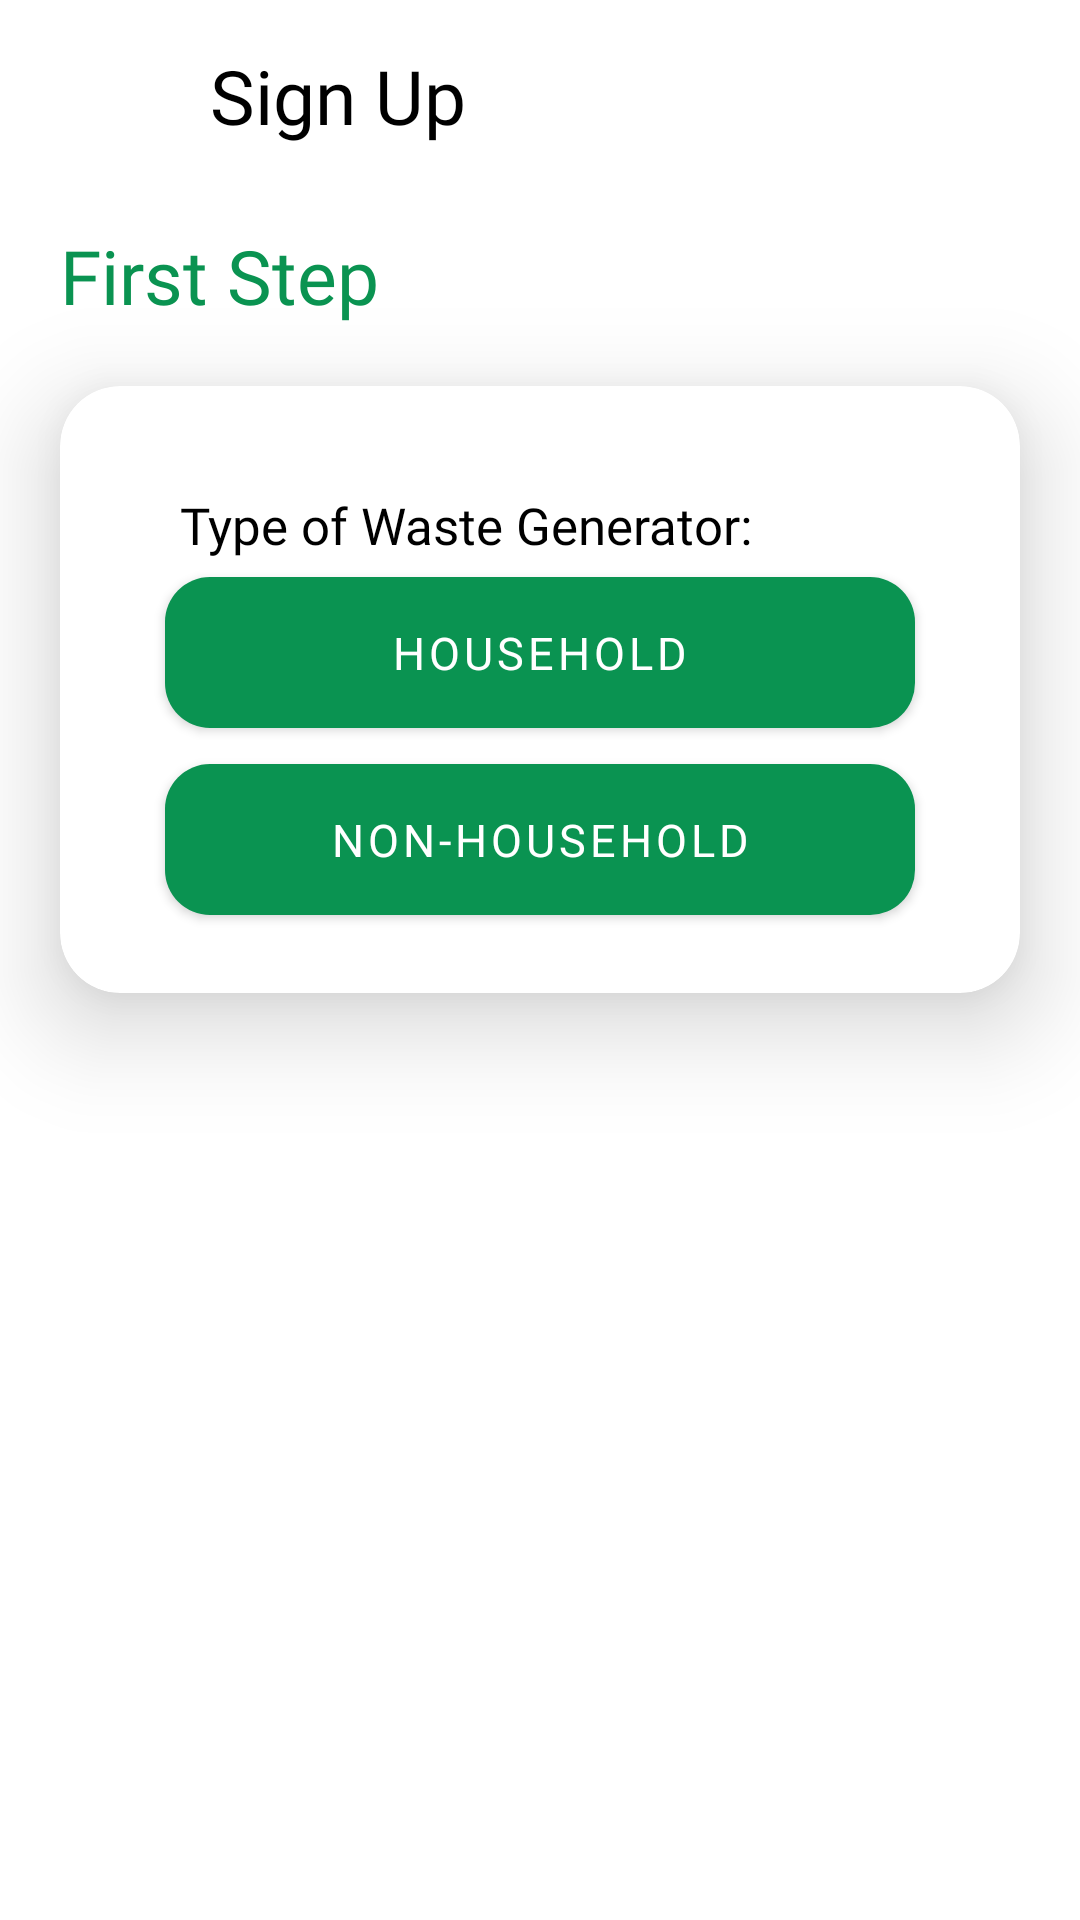

Produce the Android XML layout that renders to this screen, including the resource entries it uses.
<!-- AndroidManifest.xml: application theme Theme.MaterialComponents.NoActionBar -->
<!-- res/layout/activity_choose_household.xml -->
<?xml version="1.0" encoding="utf-8"?>
<LinearLayout xmlns:android="http://schemas.android.com/apk/res/android"
    xmlns:app="http://schemas.android.com/apk/res-auto"
    xmlns:tools="http://schemas.android.com/tools"
    android:layout_width="match_parent"
    android:layout_height="match_parent"
    android:orientation="vertical"
    android:background="@color/white"
    tools:context=".authentication.choose_household">

    <LinearLayout
        android:layout_width="match_parent"
        android:layout_height="match_parent"
        android:orientation="vertical">

        <LinearLayout
            android:layout_width="match_parent"
            android:layout_height="wrap_content"
            android:orientation="horizontal">

            <ImageView
                android:id="@+id/ivBack"
                android:layout_width="50dp"
                android:layout_height="50dp"
                android:background="@drawable/back"
                android:layout_marginTop="10dp"/>

            <TextView
                android:layout_width="wrap_content"
                android:layout_height="wrap_content"
                android:layout_marginHorizontal="20dp"
                android:text="Sign Up"
                android:textColor="@color/black"
                android:textSize="25sp"
                android:fontFamily="@font/pbold"
                android:layout_marginTop="15dp"
                android:layout_marginLeft="5dp"/>

        </LinearLayout>


        <TextView
            android:layout_width="wrap_content"
            android:layout_height="wrap_content"
            android:layout_marginHorizontal="20dp"
            android:text="First Step"
            android:textColor="@color/green"
            android:textSize="25sp"
            android:fontFamily="@font/pbold"
            android:layout_marginTop="15dp"
            android:layout_marginLeft="5dp"/>


        <androidx.cardview.widget.CardView
            android:layout_width="match_parent"
            android:layout_height="wrap_content"
            app:cardCornerRadius="20dp"
            app:cardElevation="20dp"
            android:backgroundTint="@color/white"
            android:layout_marginHorizontal="20dp"
            android:layout_marginVertical="20dp">
            <LinearLayout
                android:layout_width="match_parent"
                android:layout_height="match_parent"
                android:padding="20dp"

                android:orientation="vertical">
                <TextView
                    android:layout_width="wrap_content"
                    android:layout_height="wrap_content"
                    android:layout_marginHorizontal="20dp"
                    android:text="Type of Waste Generator:"
                    android:textColor="@color/black"
                    android:textSize="17sp"
                    android:fontFamily="@font/pbold"
                    android:layout_marginTop="15dp"
                    android:layout_marginLeft="5dp"/>


                <com.google.android.material.button.MaterialButton
                    android:id="@+id/btnHousehold"
                    android:layout_width="match_parent"
                    android:layout_height="wrap_content"
                    android:layout_marginHorizontal="15dp"
                    android:fontFamily="@font/pmedium"
                    android:padding="15dp"
                    android:text="Household"
                    android:textAlignment="center"
                    android:textColor="@color/white"
                    android:textSize="15sp"
                    app:backgroundTint="@color/green"
                    app:cornerRadius="15dp"
                    app:iconGravity="textTop"
                    app:iconSize="100dp"
                    app:iconTint="@color/white" />

                <com.google.android.material.button.MaterialButton
                    android:id="@+id/btnNonHousehold"
                    android:layout_width="match_parent"
                    android:layout_height="wrap_content"
                    android:layout_marginHorizontal="15dp"
                    android:fontFamily="@font/pmedium"
                    android:padding="15dp"
                    android:text="Non-Household"
                    android:textAlignment="center"
                    android:textColor="@color/white"
                    android:textSize="15sp"
                    app:backgroundTint="@color/green"
                    app:cornerRadius="15dp"
                    app:iconGravity="textTop"
                    app:iconSize="100dp"
                    app:iconTint="@color/white" />

            </LinearLayout>

        </androidx.cardview.widget.CardView>





    </LinearLayout>
</LinearLayout>
<!-- resources referenced by this layout -->
<resources>
  <color name="black">#FF000000</color>
  <color name="green">#0A9351</color>
  <color name="white">#FFFFFFFF</color>
</resources>
